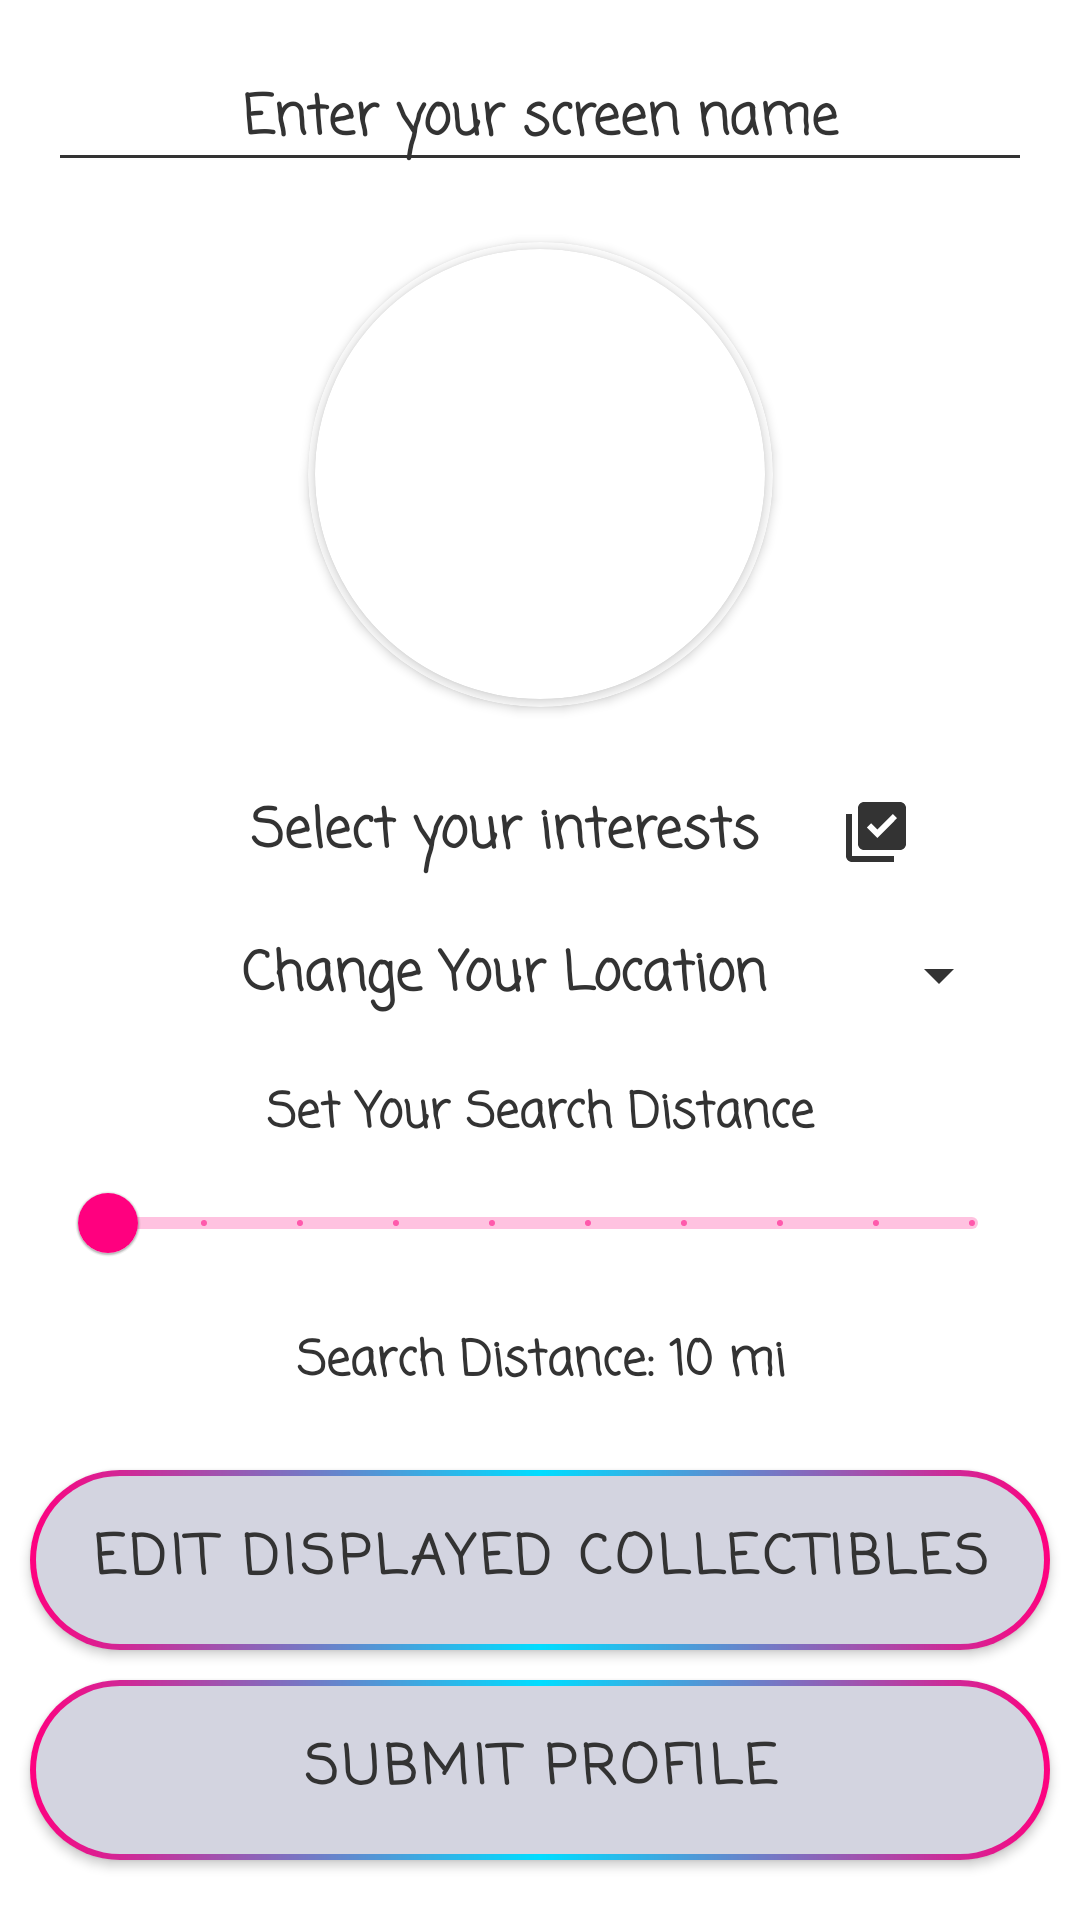

Produce the Android XML layout that renders to this screen, including the resource entries it uses.
<!-- AndroidManifest.xml: application theme Theme.CollectorConnector -->
<!-- res/layout/fragment_edit_profile.xml -->
<?xml version="1.0" encoding="utf-8"?>
<layout xmlns:android="http://schemas.android.com/apk/res/android"
    xmlns:app="http://schemas.android.com/apk/res-auto"
    xmlns:tools="http://schemas.android.com/tools">


    <data>


    </data>

    <androidx.constraintlayout.widget.ConstraintLayout
        android:layout_width="match_parent"
        android:layout_height="match_parent">

        <ProgressBar
            android:id="@+id/progressBar"
            style="?android:attr/progressBarStyleLarge"
            android:layout_width="wrap_content"
            android:layout_height="wrap_content"
            android:layout_centerHorizontal="true"
            android:visibility="gone"
            app:layout_constraintBottom_toBottomOf="parent"
            app:layout_constraintEnd_toEndOf="parent"
            app:layout_constraintStart_toStartOf="parent"
            app:layout_constraintTop_toTopOf="parent" />


        <androidx.constraintlayout.widget.ConstraintLayout
            android:id="@+id/constraintLayout2"
            android:layout_width="match_parent"
            android:layout_height="wrap_content"
            android:layout_margin="16dp"
            app:layout_constraintTop_toTopOf="parent"
            tools:layout_editor_absoluteX="16dp">


            <androidx.appcompat.widget.AppCompatEditText
                android:id="@+id/et_screen_name"
                android:layout_width="match_parent"
                android:layout_height="wrap_content"
                android:backgroundTint="@color/text_color_black"
                android:fontFamily="casual"
                android:hint="Enter your screen name"
                android:inputType="textEmailAddress"
                android:textAlignment="center"
                android:textColor="@color/text_color_black"
                android:textColorHint="@color/text_color_black"
                android:textStyle="bold"
                app:layout_constraintTop_toTopOf="parent" />


            <androidx.cardview.widget.CardView
                android:id="@+id/cardView"
                android:layout_width="155dp"
                android:layout_height="155dp"
                android:layout_marginTop="20dp"
                app:cardBackgroundColor="@color/white"
                app:cardCornerRadius="250dp"
                app:layout_constraintBottom_toTopOf="@+id/select_tagsTv"
                app:layout_constraintEnd_toEndOf="parent"
                app:layout_constraintHorizontal_bias="0.5"
                app:layout_constraintStart_toStartOf="parent"
                app:layout_constraintTop_toBottomOf="@+id/et_screen_name">

                <androidx.cardview.widget.CardView
                    android:layout_width="150dp"
                    android:layout_height="150dp"
                    android:layout_gravity="center"
                    app:cardCornerRadius="250dp">

                    <ImageView
                        android:id="@+id/profile_pic"
                        android:layout_width="150dp"
                        android:layout_height="150dp"
                        android:scaleType="centerCrop"
                        android:src="@drawable/ic_profile" />

                </androidx.cardview.widget.CardView>

            </androidx.cardview.widget.CardView>


            <TextView
                android:id="@+id/select_tagsTv"
                android:layout_width="match_parent"
                android:layout_height="wrap_content"
                android:layout_marginHorizontal="40dp"
                android:layout_marginTop="28dp"
                android:drawableRight="@drawable/ic_baseline_library_add_check_24"
                android:fontFamily="casual"
                android:text="Select your interests"
                android:textAlignment="center"
                android:textColor="@color/text_color_black"
                android:textColorHint="@color/text_color_black"
                android:textSize="18sp"
                android:textStyle="bold"
                app:layout_constraintTop_toBottomOf="@+id/cardView"
                tools:layout_editor_absoluteX="40dp" />

        </androidx.constraintlayout.widget.ConstraintLayout>

        <TextView
            android:id="@+id/search_title"
            android:layout_width="match_parent"
            android:layout_height="wrap_content"
            android:layout_marginHorizontal="25dp"
            android:layout_marginVertical="10dp"
            android:fontFamily="casual"
            android:padding="10dp"
            android:text="Change Your Location"
            android:textAlignment="center"
            android:textColor="@color/text_color_black"
            android:textSize="18sp"
            android:textStyle="bold"
            app:drawableRightCompat="@drawable/ic_baseline_arrow_drop_down_24"
            app:layout_constraintTop_toBottomOf="@+id/constraintLayout2"
            tools:layout_editor_absoluteX="25dp" />

        <androidx.constraintlayout.widget.ConstraintLayout
            android:id="@+id/form_layout"
            android:layout_width="match_parent"
            android:layout_height="wrap_content"
            android:layout_margin="10dp"
            android:visibility="gone"
            app:layout_constraintTop_toBottomOf="@+id/search_title"
            tools:layout_editor_absoluteX="10dp">


            <TextView
                android:id="@+id/address_line_1"
                android:layout_width="match_parent"
                android:layout_height="wrap_content"
                android:fontFamily="casual"
                android:hint="Address Line 1"
                android:textColor="@color/text_color_black"
                android:textStyle="bold"
                android:textSize="16sp"
                android:padding="4dp"
                app:layout_constraintStart_toStartOf="parent"
                app:layout_constraintTop_toTopOf="parent" />

            <TextView
                android:id="@+id/address_line_2"
                android:layout_width="match_parent"
                android:layout_height="0dp"
                android:fontFamily="casual"
                android:hint="Address Line 2"
                android:textSize="16sp"
                android:padding="4dp"
                android:textColor="@color/text_color_black"
                android:textStyle="bold"
                app:layout_constraintStart_toStartOf="parent"
                app:layout_constraintTop_toBottomOf="@id/address_line_1" />

            <TextView
                android:id="@+id/city"
                android:layout_width="0dp"
                android:layout_height="wrap_content"
                android:fontFamily="casual"
                android:hint="City"
                android:textSize="16sp"
                android:padding="4dp"
                android:textColor="@color/text_color_black"
                android:textStyle="bold"
                app:layout_constraintEnd_toStartOf="@id/state"
                app:layout_constraintStart_toStartOf="parent"
                app:layout_constraintTop_toBottomOf="@id/address_line_2" />

            <TextView
                android:id="@+id/state"
                android:layout_width="0dp"
                android:layout_height="0dp"
                android:textColor="@color/text_color_black"
                android:hint="State"
                android:textSize="16sp"
                android:padding="4dp"
                app:layout_constraintBottom_toBottomOf="@id/city"
                app:layout_constraintEnd_toEndOf="parent"
                app:layout_constraintStart_toEndOf="@id/city"
                app:layout_constraintTop_toTopOf="@id/city" />

            <TextView
                android:id="@+id/zip"
                android:layout_width="0dp"
                android:layout_height="wrap_content"
                android:fontFamily="casual"
                android:hint="Zip Code"
                android:textSize="16sp"
                android:padding="4dp"
                android:maxLength="5"
                android:textColor="@color/text_color_black"
                android:textStyle="bold"
                app:layout_constraintEnd_toEndOf="@id/city"
                app:layout_constraintStart_toStartOf="parent"
                app:layout_constraintTop_toBottomOf="@id/city" />


            <com.google.android.material.button.MaterialButton
                android:id="@+id/btn_set_location"
                android:layout_width="match_parent"
                android:layout_height="wrap_content"
                android:layout_margin="20dp"
                android:background="@drawable/button"
                android:text="Use My Location"
                android:textColor="@color/white"
                android:textSize="18sp"
                app:backgroundTint="@null"
                app:layout_constraintTop_toBottomOf="@+id/zip" />

        </androidx.constraintlayout.widget.ConstraintLayout>

        <TextView
            android:id="@+id/textView2"
            android:layout_width="match_parent"
            android:layout_height="wrap_content"
            android:text="Set Your Search Distance"
            android:textSize="16sp"
            android:textColor="@color/text_color_black"
            android:textStyle="bold"
            android:fontFamily="casual"
            android:textAlignment="center"
            android:layout_margin="10dp"
            app:layout_constraintTop_toBottomOf="@+id/form_layout" />

        <com.google.android.material.slider.Slider
            android:id="@+id/slider_search_distance"
            android:layout_width="match_parent"
            android:layout_height="wrap_content"
            android:layout_marginHorizontal="20dp"
            android:stepSize="10.0"
            android:valueFrom="10.0"
            android:valueTo="100.0"
            app:layout_constraintTop_toBottomOf="@+id/textView2" />

        <TextView
            android:id="@+id/tv_search_distance"
            android:layout_width="match_parent"
            android:layout_height="wrap_content"
            android:layout_margin="10dp"
            android:fontFamily="casual"
            android:text="Search Distance: 10 mi"
            android:textAlignment="center"
            android:textColor="@color/text_color_black"
            android:textSize="16sp"
            android:textStyle="bold"
            app:layout_constraintTop_toBottomOf="@+id/slider_search_distance"
            tools:layout_editor_absoluteX="10dp" />



        <com.google.android.material.button.MaterialButton
            android:id="@+id/edit_collectibles_btn"
            android:layout_width="match_parent"
            android:layout_height="60dp"
            android:layout_marginHorizontal="10dp"
            android:layout_marginBottom="10dp"
            android:background="@drawable/simple_border"
            app:backgroundTint="@null"
            android:text="edit displayed collectibles"
            android:fontFamily="casual"
            android:textStyle="bold"
            android:textColor="@color/text_color_black"
            android:textSize="18sp"
            app:layout_constraintBottom_toTopOf="@+id/btn_submit_profile" />

        <com.google.android.material.button.MaterialButton
            android:id="@+id/btn_submit_profile"
            android:layout_width="match_parent"
            android:layout_height="60dp"
            android:layout_marginHorizontal="10dp"
            android:layout_marginBottom="20dp"
            android:background="@drawable/simple_border"
            app:backgroundTint="@null"
            android:text="submit profile"
            android:textColor="@color/text_color_black"
            android:fontFamily="casual"
            android:textStyle="bold"
            android:textSize="18sp"
            app:layout_constraintBottom_toBottomOf="parent" />


    </androidx.constraintlayout.widget.ConstraintLayout>
</layout>
<!-- resources referenced by this layout -->
<resources>
  <color name="text_color_black">#FF333333</color>
  <color name="white">#FFFFFFFF</color>
  <!-- drawable button (drawable) -->
  <?xml version="1.0" encoding="utf-8"?>
  <selector xmlns:android="http://schemas.android.com/apk/res/android">
      <item android:state_focused="true" android:state_pressed="false" android:drawable="@drawable/simple_border" />
      <item android:state_focused="true" android:state_pressed="true" android:drawable="@drawable/simple_border_disabled" />
      <item android:state_focused="false" android:state_pressed="true" android:drawable="@drawable/simple_border_disabled" />
      <item android:drawable="@drawable/simple_border" />
  </selector>
  <!-- drawable ic_baseline_arrow_drop_down_24 (drawable) -->
  <vector android:height="24dp"
      android:viewportHeight="24" android:viewportWidth="24"
      android:width="24dp" xmlns:android="http://schemas.android.com/apk/res/android">
      <path android:fillColor="@color/text_color_black" android:pathData="M7,10l5,5 5,-5z"/>
  </vector>
  <!-- drawable ic_baseline_library_add_check_24 (drawable) -->
  <vector android:height="24dp"
      android:viewportHeight="24" android:viewportWidth="24"
      android:width="24dp" xmlns:android="http://schemas.android.com/apk/res/android">
      <path android:fillColor="@color/text_color_black" android:pathData="M20,2L8,2c-1.1,0 -2,0.9 -2,2v12c0,1.1 0.9,2 2,2h12c1.1,0 2,-0.9 2,-2L22,4c0,-1.1 -0.9,-2 -2,-2zM12.47,14L9,10.5l1.4,-1.41 2.07,2.08L17.6,6 19,7.41 12.47,14zM4,6L2,6v14c0,1.1 0.9,2 2,2h14v-2L4,20L4,6z"/>
  </vector>
  <!-- drawable simple_border (drawable) -->
  <?xml version="1.0" encoding="UTF-8"?>
  <layer-list xmlns:android="http://schemas.android.com/apk/res/android" >
  
      <item>
          
          <shape android:shape="rectangle" >
              <gradient
                  android:angle="0"
                  android:centerColor="@android:color/holo_blue_bright"
                  android:endColor="@color/pink"
                  android:startColor="@color/pink" />
              <corners android:radius="30dp"/>
  
          </shape>
      </item>
      
      <item
          android:bottom="2dp"
          android:left="2dp"
          android:right="2dp"
          android:top="2dp">
          <shape android:shape="rectangle" >
              
              <solid android:color="#d3d4e0" />
              <corners android:radius="30dp"/>
          </shape>
      </item>
  
  </layer-list>
  <style name="Theme.CollectorConnector" parent="Theme.MaterialComponents.DayNight.DarkActionBar">
          
          <item name="colorPrimary">@color/pink</item>
          <item name="colorPrimaryVariant">@color/teal_700</item>
          <item name="colorOnPrimary">@color/white</item>
          
          <item name="colorSecondary">@color/pink</item>
          <item name="colorSecondaryVariant">@color/teal_700</item>
          <item name="colorOnSecondary">@color/white</item>
  
          
          <item name="android:textColorSecondary">@android:color/white</item>
  
  
  
          
          <item name="android:statusBarColor" tools:targetApi="l">?attr/colorPrimaryVariant</item>
          
  
      </style>
  <!-- drawable simple_border_disabled (drawable-v24) -->
  <?xml version="1.0" encoding="UTF-8"?>
  <layer-list xmlns:android="http://schemas.android.com/apk/res/android" >
  
      <item>
          
          <shape android:shape="rectangle" >
              <gradient
                  android:angle="0"
                  android:centerColor="@android:color/holo_blue_bright"
                  android:endColor="@color/pink"
                  android:startColor="@color/pink" />
              <corners android:radius="30dp"/>
  
          </shape>
      </item>
      
      <item
          android:bottom="2dp"
          android:left="2dp"
          android:right="2dp"
          android:top="2dp">
          <shape android:shape="rectangle" >
              
              <solid android:color="#797b8f" />
              <corners android:radius="30dp"/>
          </shape>
      </item>
  
  </layer-list>
  <color name="pink">#FF007F</color>
  <color name="teal_700">#FF018786</color>
</resources>
